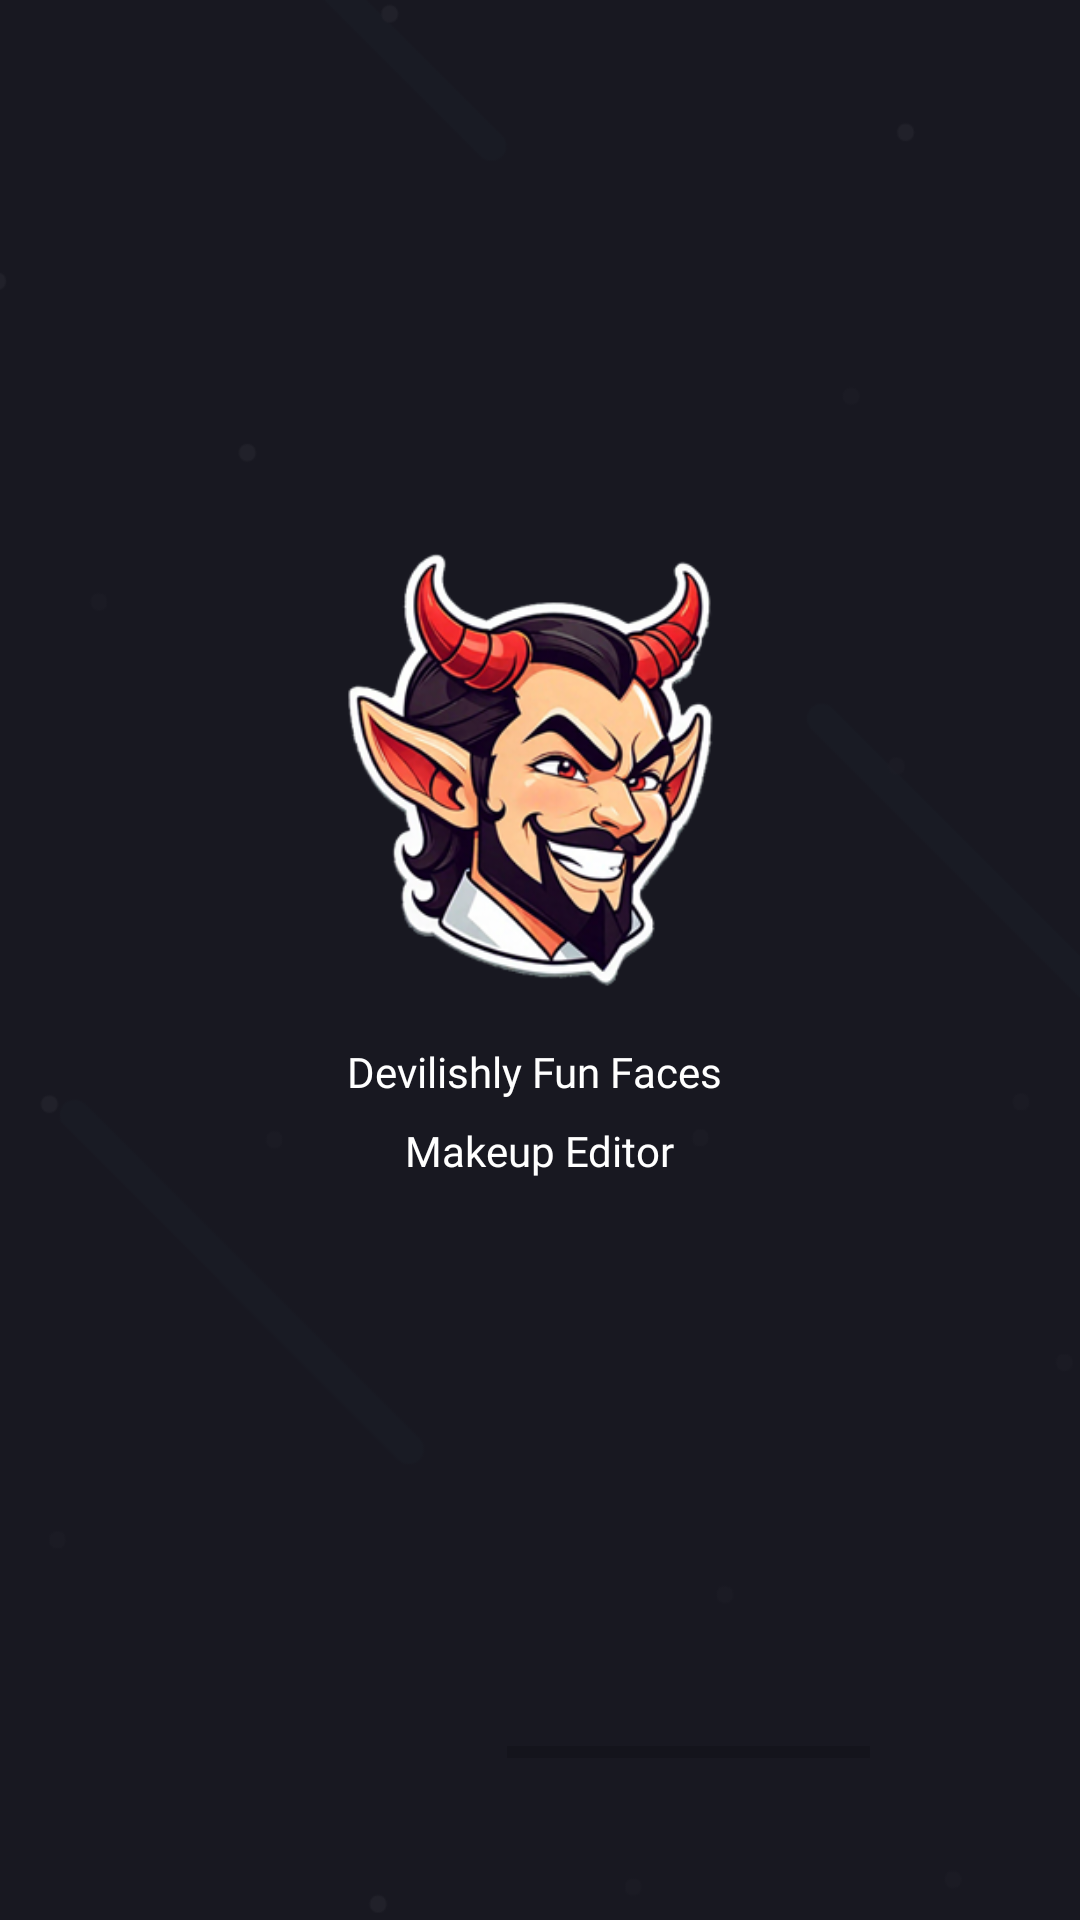

Here is an Android app screen rendered from its layout file. Give the layout XML and the strings, colors and styles it references.
<!-- AndroidManifest.xml: application theme AppTheme -->
<!-- res/layout/activity_splash.xml -->
<?xml version="1.0" encoding="utf-8"?>
<LinearLayout xmlns:android="http://schemas.android.com/apk/res/android"
    xmlns:app="http://schemas.android.com/apk/res-auto"
    android:orientation="vertical"
    android:background="@drawable/splash_bg"
    android:layout_width="match_parent"
    android:layout_height="match_parent"
    android:weightSum="2">

    <LinearLayout
        android:gravity="center"
        android:layout_gravity="center"
        android:orientation="vertical"
        android:layout_width="match_parent"
        android:layout_height="0dp"
        android:layout_weight="1.8">

        <ImageView
            android:layout_width="150dp"
            android:layout_height="150dp"
            android:src="@drawable/icon200" />

        <TextView
            android:textSize="@dimen/_18sdp"
            android:textColor="@color/white"
            android:gravity="center"
            android:layout_gravity="center"
            android:layout_width="wrap_content"
            android:layout_height="wrap_content"
            android:layout_marginTop="15dp"
            android:text="@string/splash_name"
            android:lineSpacingExtra="10dp"
            android:fontFamily="@font/arturoregular" />
    </LinearLayout>

    <LinearLayout
        android:layout_width="match_parent"
        android:layout_height="0dp"
        android:layout_weight="0.2">

        <ProgressBar
            android:id="@+id/progressbar"
            android:layout_width="match_parent"
            android:layout_height="wrap_content"
            android:layout_marginLeft="70dp"
            android:layout_marginRight="70dp"
            android:max="100"
            android:progress="45"
            android:layout_centerHorizontal="true"
            android:layout_centerVertical="true"
            android:indeterminateTint="@color/app_color"
            style="?android:attr/progressBarStyleHorizontal" />
    </LinearLayout>
</LinearLayout>
<!-- resources referenced by this layout -->
<resources>
  <color name="app_color">#0beaff</color>
  <color name="white">#ffffffff</color>
  <!-- drawable icon200: png bitmap (drawable, 96025 bytes) -->
  <!-- drawable splash_bg: png bitmap (drawable, 4584 bytes) -->
  <string name="splash_name">Devilishly Fun Faces \nMakeup Editor</string>
  <style name="AppTheme" parent="@style/Theme.AppCompat.Light.NoActionBar">
          <item name="colorAccent">@color/colorAccent</item>
          <item name="colorPrimary">@color/colorPrimary</item>
          <item name="colorPrimaryDark">@color/colorPrimaryDark</item>
      </style>
  <color name="colorAccent">#181821</color>
  <color name="colorPrimary">#181821</color>
  <color name="colorPrimaryDark">#0f0f18</color>
</resources>
